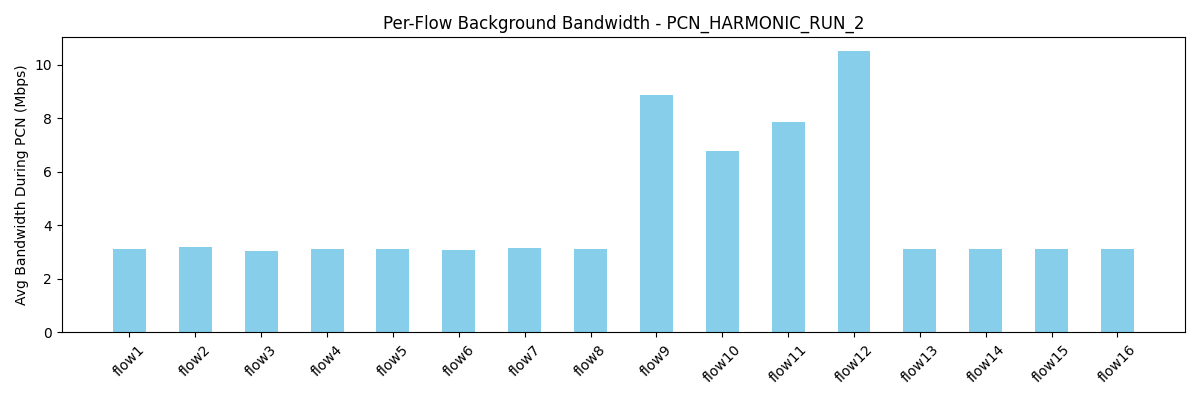

Source data for this figure (header and first rows):
flow, avg_bw_before, avg_bw_during, avg_bw_after
flow1, 5.189, 3.123, 4.651
flow2, 4.454, 3.201, 4.615
flow3, 4.386, 3.059, 4.268
flow4, 4.476, 3.135, 4.199
flow5, 4.346, 3.128, 4.268
flow6, 5.235, 3.084, 4.594
flow7, 3.96, 3.172, 4.49
flow8, 4.115, 3.111, 4.247
flow9, 11.01, 8.862, 8.861
flow10, 8.369, 6.791, 6.779
flow11, 9.793, 7.856, 7.819
flow12, 13.16, 10.5, 10.5
flow13, 5.131, 3.111, 4.052
flow14, 4.443, 3.129, 5.039
flow15, 4.9, 3.101, 4.177
flow16, 4.815, 3.113, 4.448
